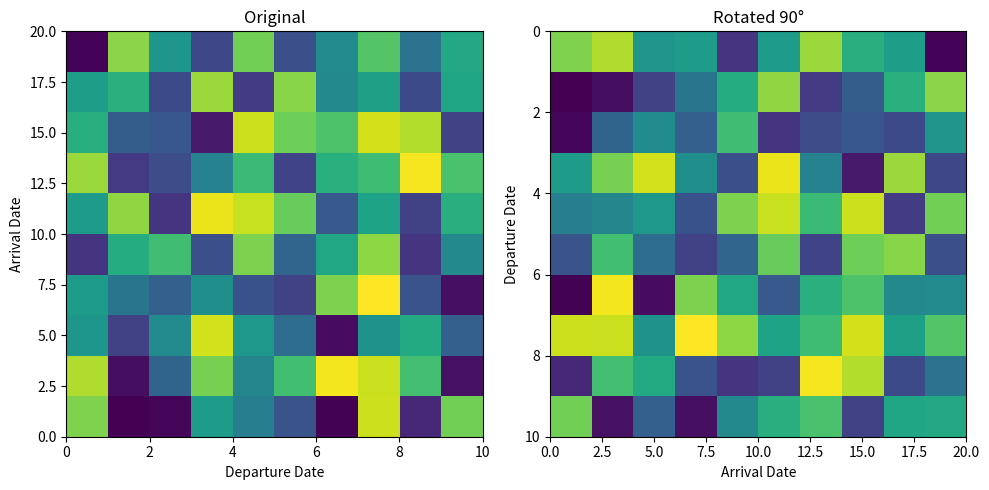

Source code (Python):
import matplotlib.pyplot as plt
import numpy as np

# Example data
Z = np.random.rand(10, 10)
departure_dates = np.linspace(0, 10, 10)
arrival_dates = np.linspace(0, 20, 10)

# Plot 1: Original
plt.figure(figsize=(10, 5))
plt.subplot(1, 2, 1)
plt.imshow(Z, extent=[departure_dates[0], departure_dates[-1],
                      arrival_dates[0], arrival_dates[-1]],
           aspect='auto', origin='lower')
plt.xlabel("Departure Date")
plt.ylabel("Arrival Date")
plt.title("Original")

# Plot 2: Rotated 90 degrees counterclockwise
plt.subplot(1, 2, 2)
Z_rotated = np.rot90(Z)  # Rotate the matrix 90°
plt.imshow(Z_rotated, extent=[arrival_dates[0], arrival_dates[-1],
                               departure_dates[-1], departure_dates[0]],
           aspect='auto', origin='lower')
plt.xlabel("Arrival Date")
plt.ylabel("Departure Date")
plt.title("Rotated 90°")

plt.tight_layout()
plt.show()
